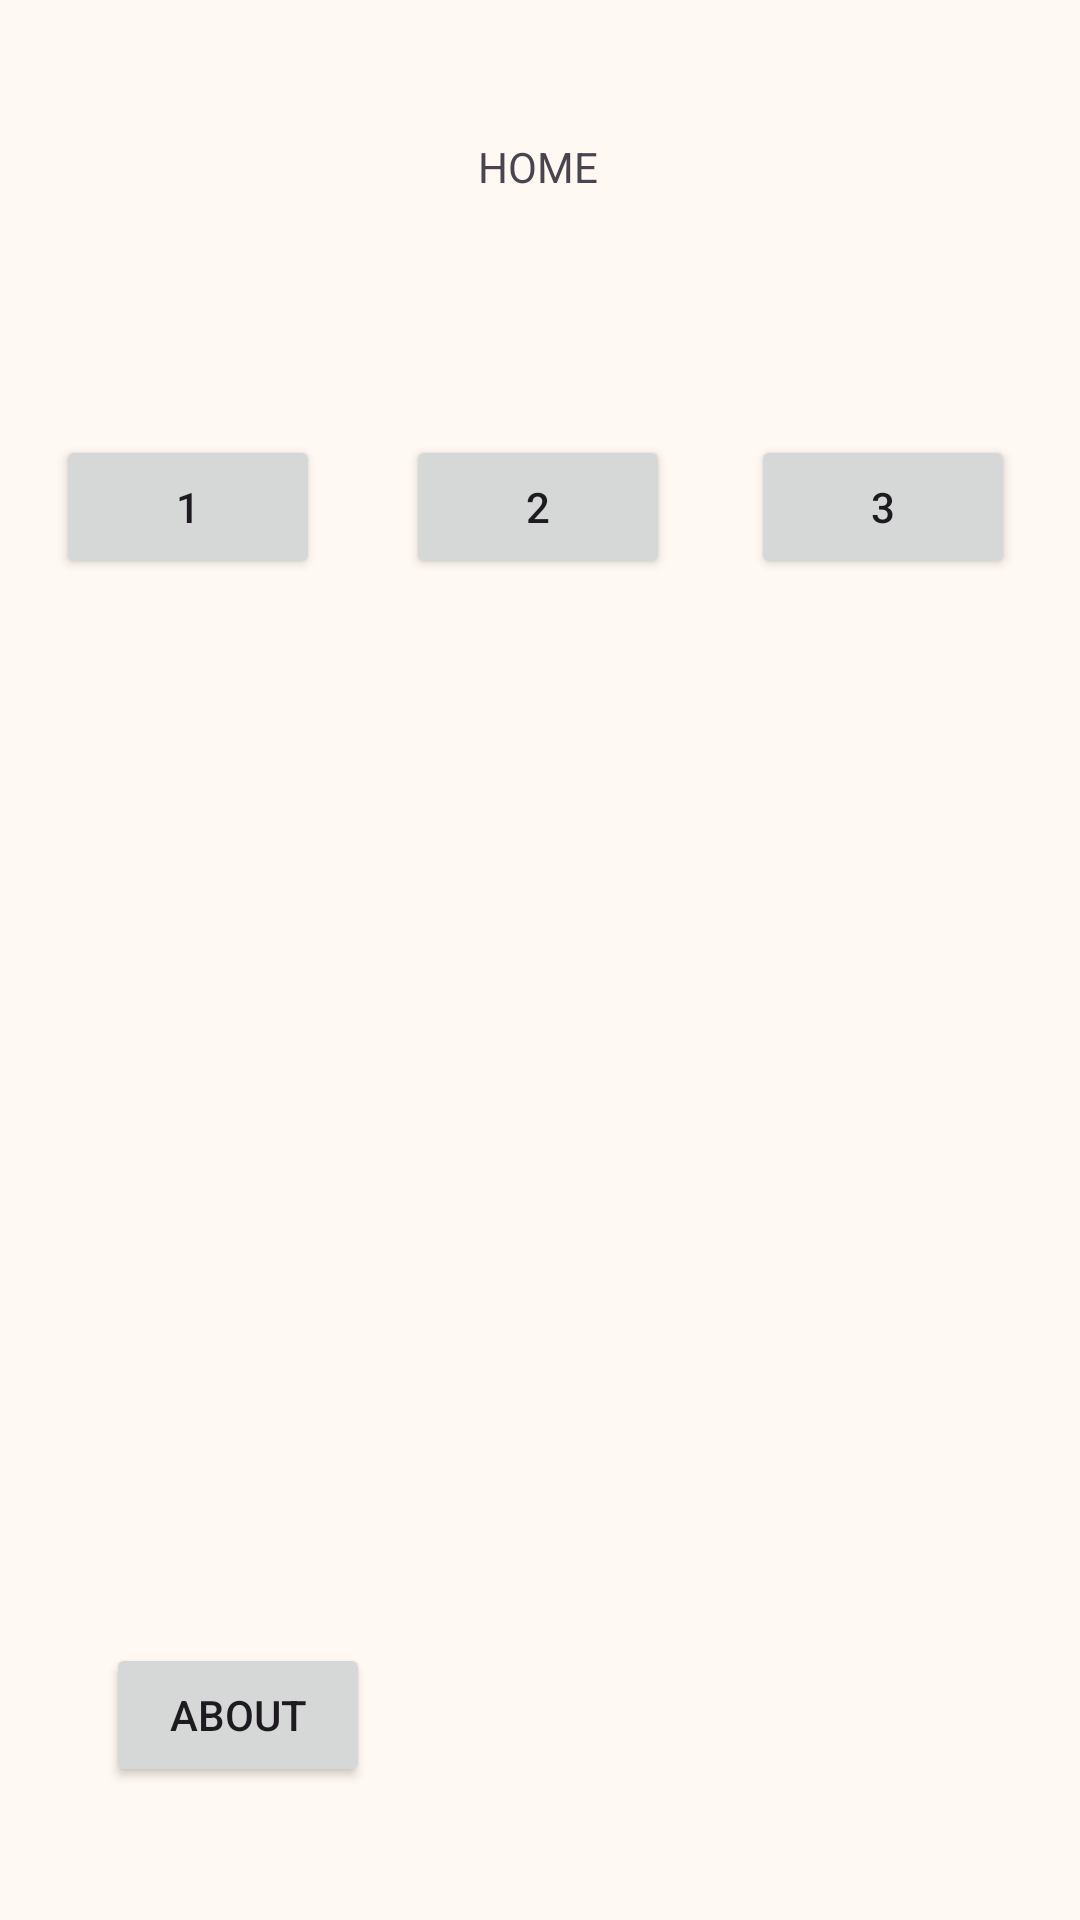

Reconstruct the res/layout file that produces this screen, plus the resources it refers to.
<!-- AndroidManifest.xml: application theme Base.Theme.Actividad1customlight -->
<!-- res/layout/activity_main.xml -->
<?xml version="1.0" encoding="utf-8"?>
<androidx.constraintlayout.widget.ConstraintLayout xmlns:android="http://schemas.android.com/apk/res/android"
    xmlns:app="http://schemas.android.com/apk/res-auto"
    xmlns:tools="http://schemas.android.com/tools"
    android:id="@+id/main"
    android:layout_width="match_parent"
    android:layout_height="match_parent"
    tools:context=".MainActivity">

    <TextView
        android:id="@+id/homeStr"
        android:layout_width="wrap_content"
        android:layout_height="wrap_content"
        android:text="HOME"
        app:layout_constraintBottom_toBottomOf="parent"
        app:layout_constraintEnd_toEndOf="parent"
        app:layout_constraintHorizontal_bias="0.498"
        app:layout_constraintStart_toStartOf="parent"
        app:layout_constraintTop_toTopOf="parent"
        app:layout_constraintVertical_bias="0.074" />

    <Button
        android:id="@+id/buttonAbout"
        android:layout_width="wrap_content"
        android:layout_height="wrap_content"
        android:text="About"
        app:layout_constraintBottom_toBottomOf="parent"
        app:layout_constraintEnd_toEndOf="parent"
        app:layout_constraintHorizontal_bias="0.13"
        app:layout_constraintStart_toStartOf="parent"
        app:layout_constraintTop_toTopOf="parent"
        app:layout_constraintVertical_bias="0.925" />

    <Button
        android:id="@+id/button1"
        android:layout_width="wrap_content"
        android:layout_height="wrap_content"
        android:text="1"
        app:layout_constraintBottom_toBottomOf="parent"
        app:layout_constraintEnd_toStartOf="@+id/button2"
        app:layout_constraintHorizontal_bias="0.397"
        app:layout_constraintStart_toStartOf="parent"
        app:layout_constraintTop_toTopOf="parent"
        app:layout_constraintVertical_bias="0.245" />

    <Button
        android:id="@+id/button2"
        android:layout_width="wrap_content"
        android:layout_height="wrap_content"
        android:text="2"
        app:layout_constraintBottom_toBottomOf="parent"
        app:layout_constraintEnd_toEndOf="parent"
        app:layout_constraintHorizontal_bias="0.498"
        app:layout_constraintStart_toStartOf="parent"
        app:layout_constraintTop_toTopOf="parent"
        app:layout_constraintVertical_bias="0.245" />

    <Button
        android:id="@+id/button3"
        android:layout_width="wrap_content"
        android:layout_height="wrap_content"
        android:text="3"
        app:layout_constraintBottom_toBottomOf="parent"
        app:layout_constraintEnd_toEndOf="parent"
        app:layout_constraintHorizontal_bias="0.554"
        app:layout_constraintStart_toEndOf="@+id/button2"
        app:layout_constraintTop_toTopOf="parent"
        app:layout_constraintVertical_bias="0.245" />

</androidx.constraintlayout.widget.ConstraintLayout>
<!-- resources referenced by this layout -->
<resources>
  <color name="md_theme_primary">#755A2B</color>
  <color name="md_theme_onPrimary">#FFFFFF</color>
  <color name="md_theme_primaryContainer">#FFDA9F</color>
  <color name="md_theme_onPrimaryContainer">#795E2E</color>
  <color name="md_theme_secondary">#6B5C46</color>
  <color name="md_theme_onSecondary">#FFFFFF</color>
  <color name="md_theme_secondaryContainer">#F4E0C3</color>
  <color name="md_theme_onSecondaryContainer">#71624C</color>
  <color name="md_theme_tertiary">#875200</color>
  <color name="md_theme_onTertiary">#FFFFFF</color>
  <color name="md_theme_tertiaryContainer">#CD7F00</color>
  <color name="md_theme_onTertiaryContainer">#3F2400</color>
  <color name="md_theme_error">#BA1A1A</color>
  <color name="md_theme_onError">#FFFFFF</color>
  <color name="md_theme_errorContainer">#FFDAD6</color>
  <color name="md_theme_onErrorContainer">#93000A</color>
  <color name="md_theme_background">#FFF8F3</color>
  <color name="md_theme_onBackground">#1E1B17</color>
  <color name="md_theme_surface">#FFF8F3</color>
  <color name="md_theme_onSurface">#1E1B17</color>
  <color name="md_theme_surfaceVariant">#EDE1D1</color>
  <color name="md_theme_onSurfaceVariant">#4D463A</color>
  <color name="md_theme_outline">#7F7669</color>
  <color name="md_theme_outlineVariant">#D1C5B6</color>
  <color name="md_theme_inverseSurface">#33302B</color>
  <color name="md_theme_inverseOnSurface">#F7EFE8</color>
  <color name="md_theme_inversePrimary">#E5C188</color>
  <color name="md_theme_primaryFixed">#FFDEAA</color>
  <color name="md_theme_onPrimaryFixed">#271900</color>
  <color name="md_theme_primaryFixedDim">#E5C188</color>
  <color name="md_theme_onPrimaryFixedVariant">#5B4315</color>
  <color name="md_theme_secondaryFixed">#F4E0C3</color>
  <color name="md_theme_onSecondaryFixed">#241A08</color>
  <color name="md_theme_secondaryFixedDim">#D7C4A8</color>
  <color name="md_theme_onSecondaryFixedVariant">#524530</color>
  <color name="md_theme_tertiaryFixed">#FFDDBA</color>
  <color name="md_theme_onTertiaryFixed">#2B1700</color>
  <color name="md_theme_tertiaryFixedDim">#FFB866</color>
  <color name="md_theme_onTertiaryFixedVariant">#673D00</color>
  <color name="md_theme_surfaceDim">#E0D9D2</color>
  <color name="md_theme_surfaceBright">#FFF8F3</color>
  <color name="md_theme_surfaceContainerLowest">#FFFFFF</color>
  <color name="md_theme_surfaceContainerLow">#FAF2EB</color>
  <color name="md_theme_surfaceContainer">#F4EDE6</color>
  <color name="md_theme_surfaceContainerHigh">#EFE7E0</color>
  <color name="md_theme_surfaceContainerHighest">#E9E1DA</color>
</resources>
